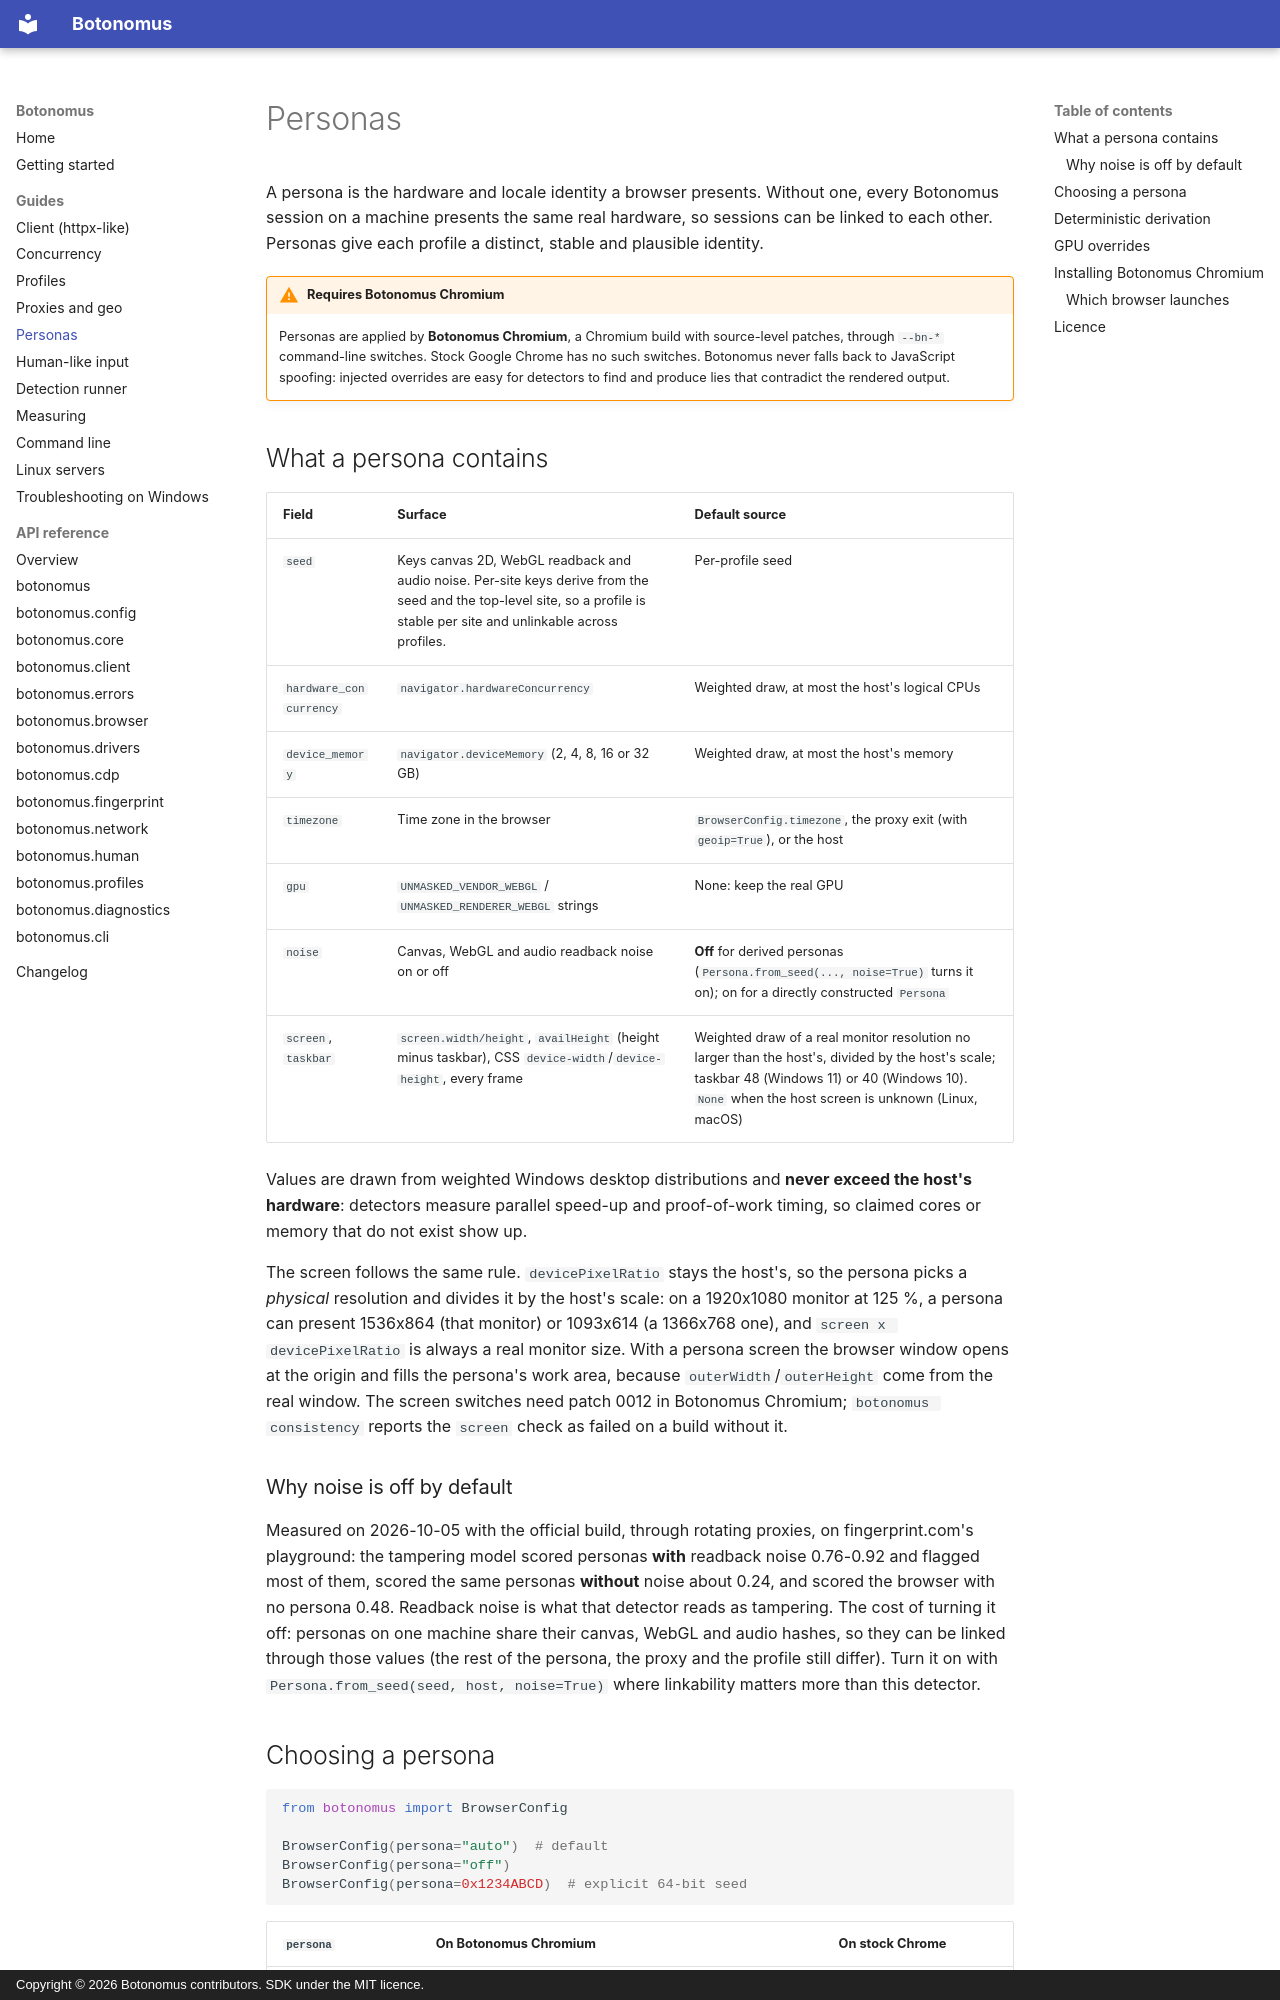

repository: Kuduxaaa/botonomus · page: guides/personas/index.html · generator: mkdocs · copyright: Copyright © 2026 Botonomus contributors. SDK under the MIT licence.

# Personas

A persona is the hardware and locale identity a browser presents. Without one, every Botonomus session on a machine presents the same real hardware, so sessions can be linked to each other. Personas give each profile a distinct, stable and plausible identity.

!!! warning "Requires Botonomus Chromium"
    Personas are applied by **Botonomus Chromium**, a Chromium build with source-level patches, through `--bn-*` command-line switches. Stock Google Chrome has no such switches. Botonomus never falls back to JavaScript spoofing: injected overrides are easy for detectors to find and produce lies that contradict the rendered output.

## What a persona contains

| Field | Surface | Default source |
|---|---|---|
| `seed` | Keys canvas 2D, WebGL readback and audio noise. Per-site keys derive from the seed and the top-level site, so a profile is stable per site and unlinkable across profiles. | Per-profile seed |
| `hardware_concurrency` | `navigator.hardwareConcurrency` | Weighted draw, at most the host's logical CPUs |
| `device_memory` | `navigator.deviceMemory` (2, 4, 8, 16 or 32 GB) | Weighted draw, at most the host's memory |
| `timezone` | Time zone in the browser | `BrowserConfig.timezone`, the proxy exit (with `geoip=True`), or the host |
| `gpu` | `UNMASKED_VENDOR_WEBGL` / `UNMASKED_RENDERER_WEBGL` strings | None: keep the real GPU |
| `noise` | Canvas, WebGL and audio readback noise on or off | **Off** for derived personas (`Persona.from_seed(..., noise=True)` turns it on); on for a directly constructed `Persona` |
| `screen`, `taskbar` | `screen.width/height`, `availHeight` (height minus taskbar), CSS `device-width`/`device-height`, every frame | Weighted draw of a real monitor resolution no larger than the host's, divided by the host's scale; taskbar 48 (Windows 11) or 40 (Windows 10). `None` when the host screen is unknown (Linux, macOS) |

Values are drawn from weighted Windows desktop distributions and **never exceed the host's hardware**: detectors measure parallel speed-up and proof-of-work timing, so claimed cores or memory that do not exist show up.

The screen follows the same rule. `devicePixelRatio` stays the host's, so the persona picks a *physical* resolution and divides it by the host's scale: on a 1920x1080 monitor at 125 %, a persona can present 1536x864 (that monitor) or 1093x614 (a 1366x768 one), and `screen x devicePixelRatio` is always a real monitor size. With a persona screen the browser window opens at the origin and fills the persona's work area, because `outerWidth`/`outerHeight` come from the real window. The screen switches need patch 0012 in Botonomus Chromium; `botonomus consistency` reports the `screen` check as failed on a build without it.

### Why noise is off by default

Measured on 2026-10-05 with the official build, through rotating proxies, on fingerprint.com's playground: the tampering model scored personas **with** readback noise 0.76-0.92 and flagged most of them, scored the same personas **without** noise about 0.24, and scored the browser with no persona 0.48. Readback noise is what that detector reads as tampering. The cost of turning it off: personas on one machine share their canvas, WebGL and audio hashes, so they can be linked through those values (the rest of the persona, the proxy and the profile still differ). Turn it on with `Persona.from_seed(seed, host, noise=True)` where linkability matters more than this detector.
